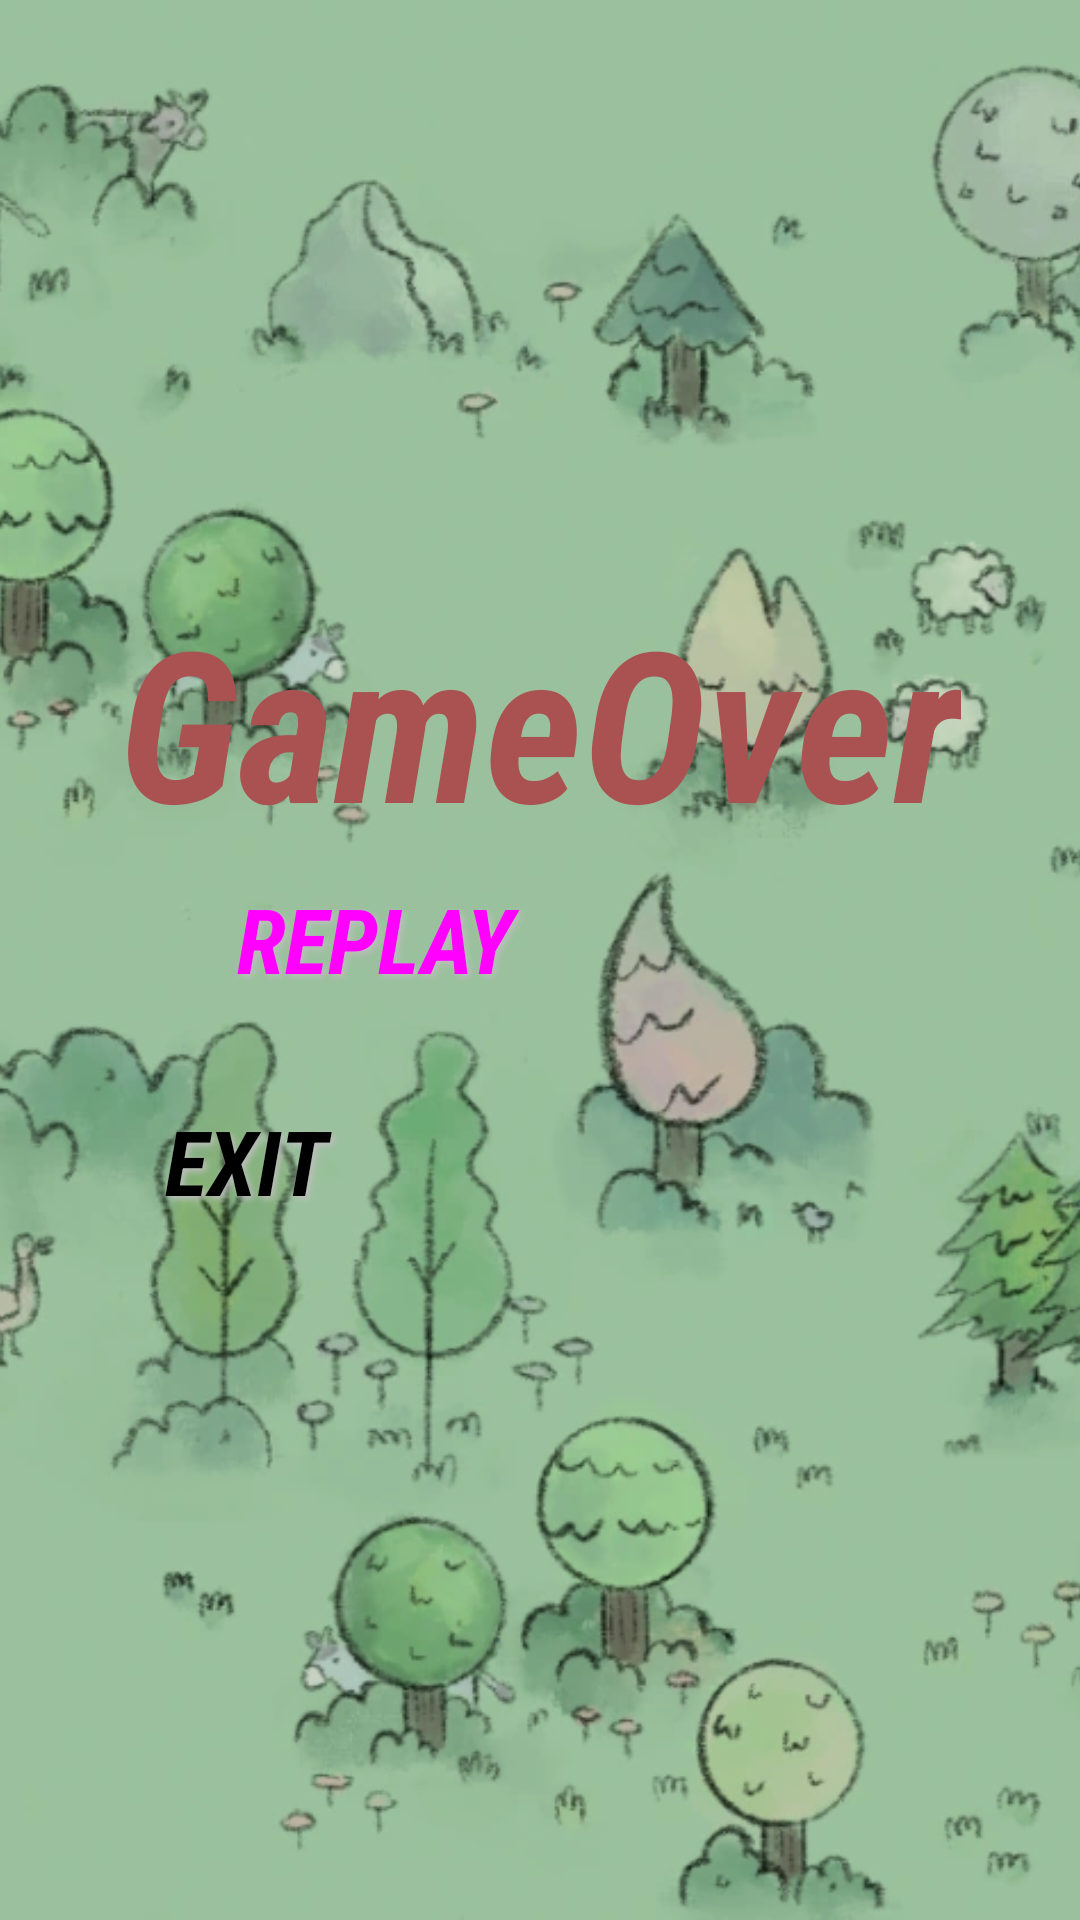

Reconstruct the res/layout file that produces this screen, plus the resources it refers to.
<!-- AndroidManifest.xml: application theme Theme.Stacklands -->
<!-- res/layout/activity_gameover.xml -->
<?xml version="1.0" encoding="utf-8"?>
<androidx.constraintlayout.widget.ConstraintLayout xmlns:android="http://schemas.android.com/apk/res/android"
    xmlns:app="http://schemas.android.com/apk/res-auto"
    xmlns:tools="http://schemas.android.com/tools"
    android:id="@+id/main"
    android:layout_width="match_parent"
    android:layout_height="match_parent"
    tools:context=".Stacklands.app.StartActivity">
    <ImageView
        android:id="@+id/backgroundImage"
        android:layout_width="0dp"
        android:layout_height="0dp"
        android:scaleType="centerCrop"
        android:src="@mipmap/background"
        app:layout_constraintTop_toTopOf="parent"
        app:layout_constraintBottom_toBottomOf="parent"
        app:layout_constraintStart_toStartOf="parent"
        app:layout_constraintEnd_toEndOf="parent"/>
    <LinearLayout
        android:layout_width="wrap_content"
        android:layout_height="wrap_content"
        android:orientation="vertical"
        android:gravity="center"
        app:layout_constraintBottom_toBottomOf="parent"
        app:layout_constraintEnd_toEndOf="parent"
        app:layout_constraintStart_toStartOf="parent"
        app:layout_constraintTop_toTopOf="parent"
        >

        <TextView
            android:layout_width="wrap_content"
            android:layout_height="wrap_content"
            android:fontFamily="sans-serif-condensed"
            android:text="GameOver"
            android:textColor="#AA5252"
            android:textSize="70sp"
            android:textStyle="italic|bold" />

        <Button
            style="@style/Widget.Material3.Button"
            android:layout_width="250dp"
            android:layout_height="80dp"
            android:fontFamily="sans-serif-condensed"
            android:onClick="onBtnStartGame"
            android:shadowColor="#BEBEBE"
            android:shadowDx="3"
            android:shadowDy="3"
            android:shadowRadius="5"
            android:text="REPLAY"
            android:textSize="30sp"
            android:textStyle="italic|bold"
            app:icon="@android:drawable/ic_menu_send"
            app:strokeColor="@color/white"
            app:strokeWidth="1dp" />

        <Button
            android:layout_width="250dp"
            android:layout_height="80dp"
            android:fontFamily="sans-serif-condensed"
            android:onClick="onBtnStartGame"
            android:shadowColor="#BEBEBE"
            android:shadowDx="3"
            android:shadowDy="3"
            android:shadowRadius="5"
            android:text="EXIT"
            android:textSize="30sp"
            android:textStyle="italic|bold"
            app:icon="@android:drawable/ic_menu_close_clear_cancel"
            app:strokeColor="@color/white"
            app:strokeWidth="1dp" />
    </LinearLayout>

</androidx.constraintlayout.widget.ConstraintLayout>
<!-- resources referenced by this layout -->
<resources>
  <color name="white">#FFFFFFFF</color>
  <!-- mipmap background: png bitmap (mipmap-hdpi, 80400 bytes) -->
</resources>
